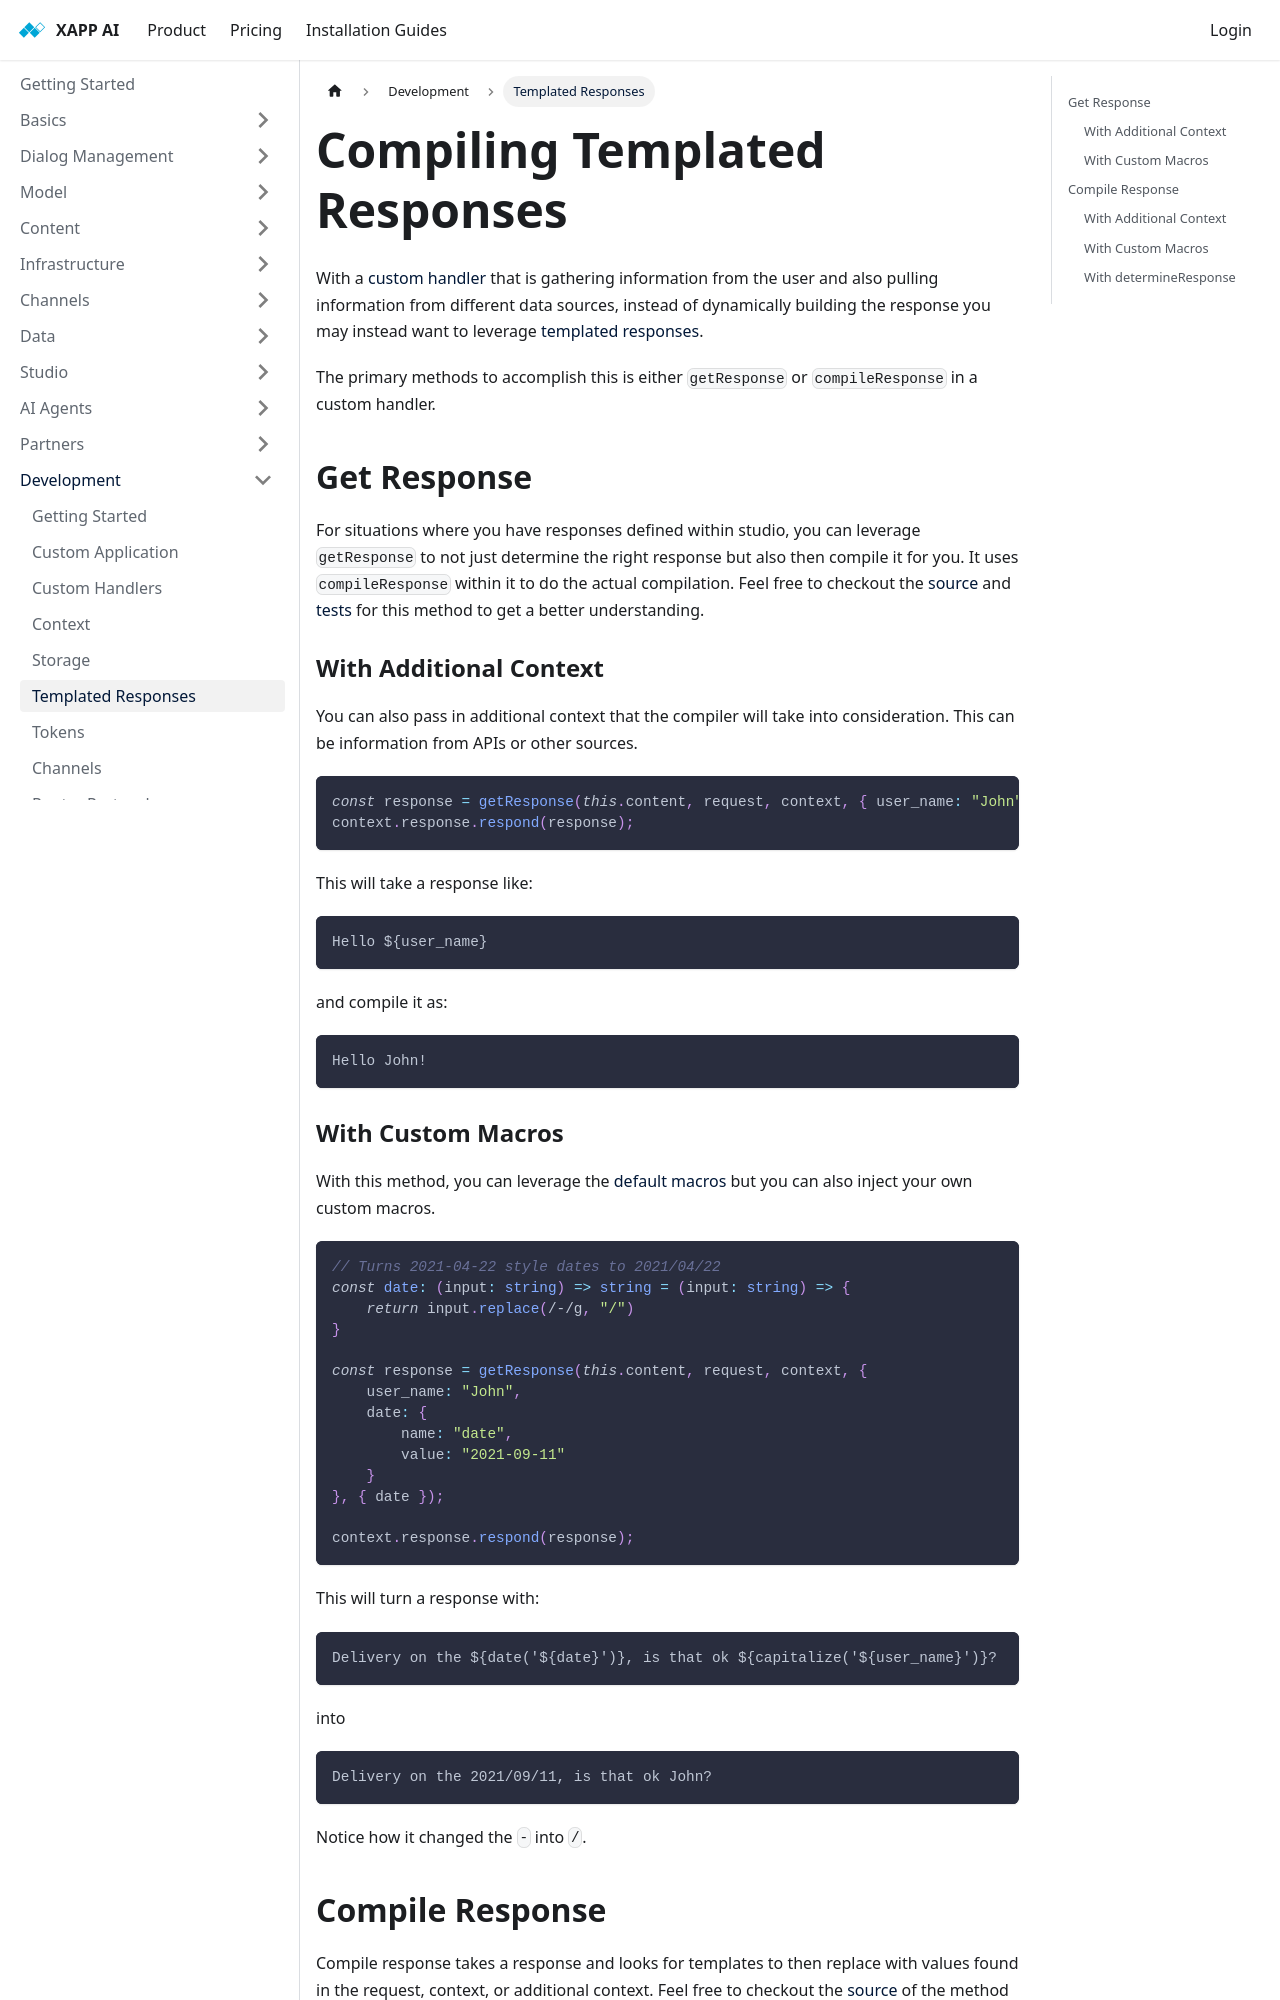

repository: xapp-ai/documentation · page: docs/development/compiling-templated-responses/index.html · generator: docusaurus

---
title: Compiling Templated Responses
sidebar_label: Templated Responses
---

With a [custom handler](./custom-handlers.md) that is gathering information from the user and also pulling information from different data sources, instead of dynamically building the response you may instead want to leverage [templated responses](../content/responses.md#templated-responses).

The primary methods to accomplish this is either `getResponse` or `compileResponse` in a custom handler.

## Get Response

For situations where you have responses defined within studio, you can leverage `getResponse` to not just determine the right response but also then compile it for you.  It uses `compileResponse` within it to do the actual compilation.  Feel free to checkout the [source](https://github.com/stentorium/stentor/blob/master/packages/stentor-response/src/getResponse.ts[) and [tests](https://github.com/stentorium/stentor/blob/master/packages/stentor-response/src/__test__/getResponse.test.ts) for this method to get a better understanding.

### With Additional Context 

You can also pass in additional context that the compiler will take into consideration.  This can be information from APIs or other sources.

```ts
const response = getResponse(this.content, request, context, { user_name: "John" });
context.response.respond(response);
```

This will take a response like:

```
Hello ${user_name}
```

and compile it as:

```
Hello John!
```

### With Custom Macros

With this method, you can leverage the [default macros](../content/responses.md#default-macros) but you can also inject your own custom macros.

```ts
// Turns 2021-04-22 style dates to 2021/04/22
const date: (input: string) => string = (input: string) => {
    return input.replace(/-/g, "/")
}

const response = getResponse(this.content, request, context, {
    user_name: "John",
    date: {
        name: "date",
        value: "2021-09-11"
    }
}, { date });

context.response.respond(response);
```

This will turn a response with:

```
Delivery on the ${date('${date}')}, is that ok ${capitalize('${user_name}')}?
```

into

```
Delivery on the 2021/09/11, is that ok John?
```

Notice how it changed the `-` into `/`.
